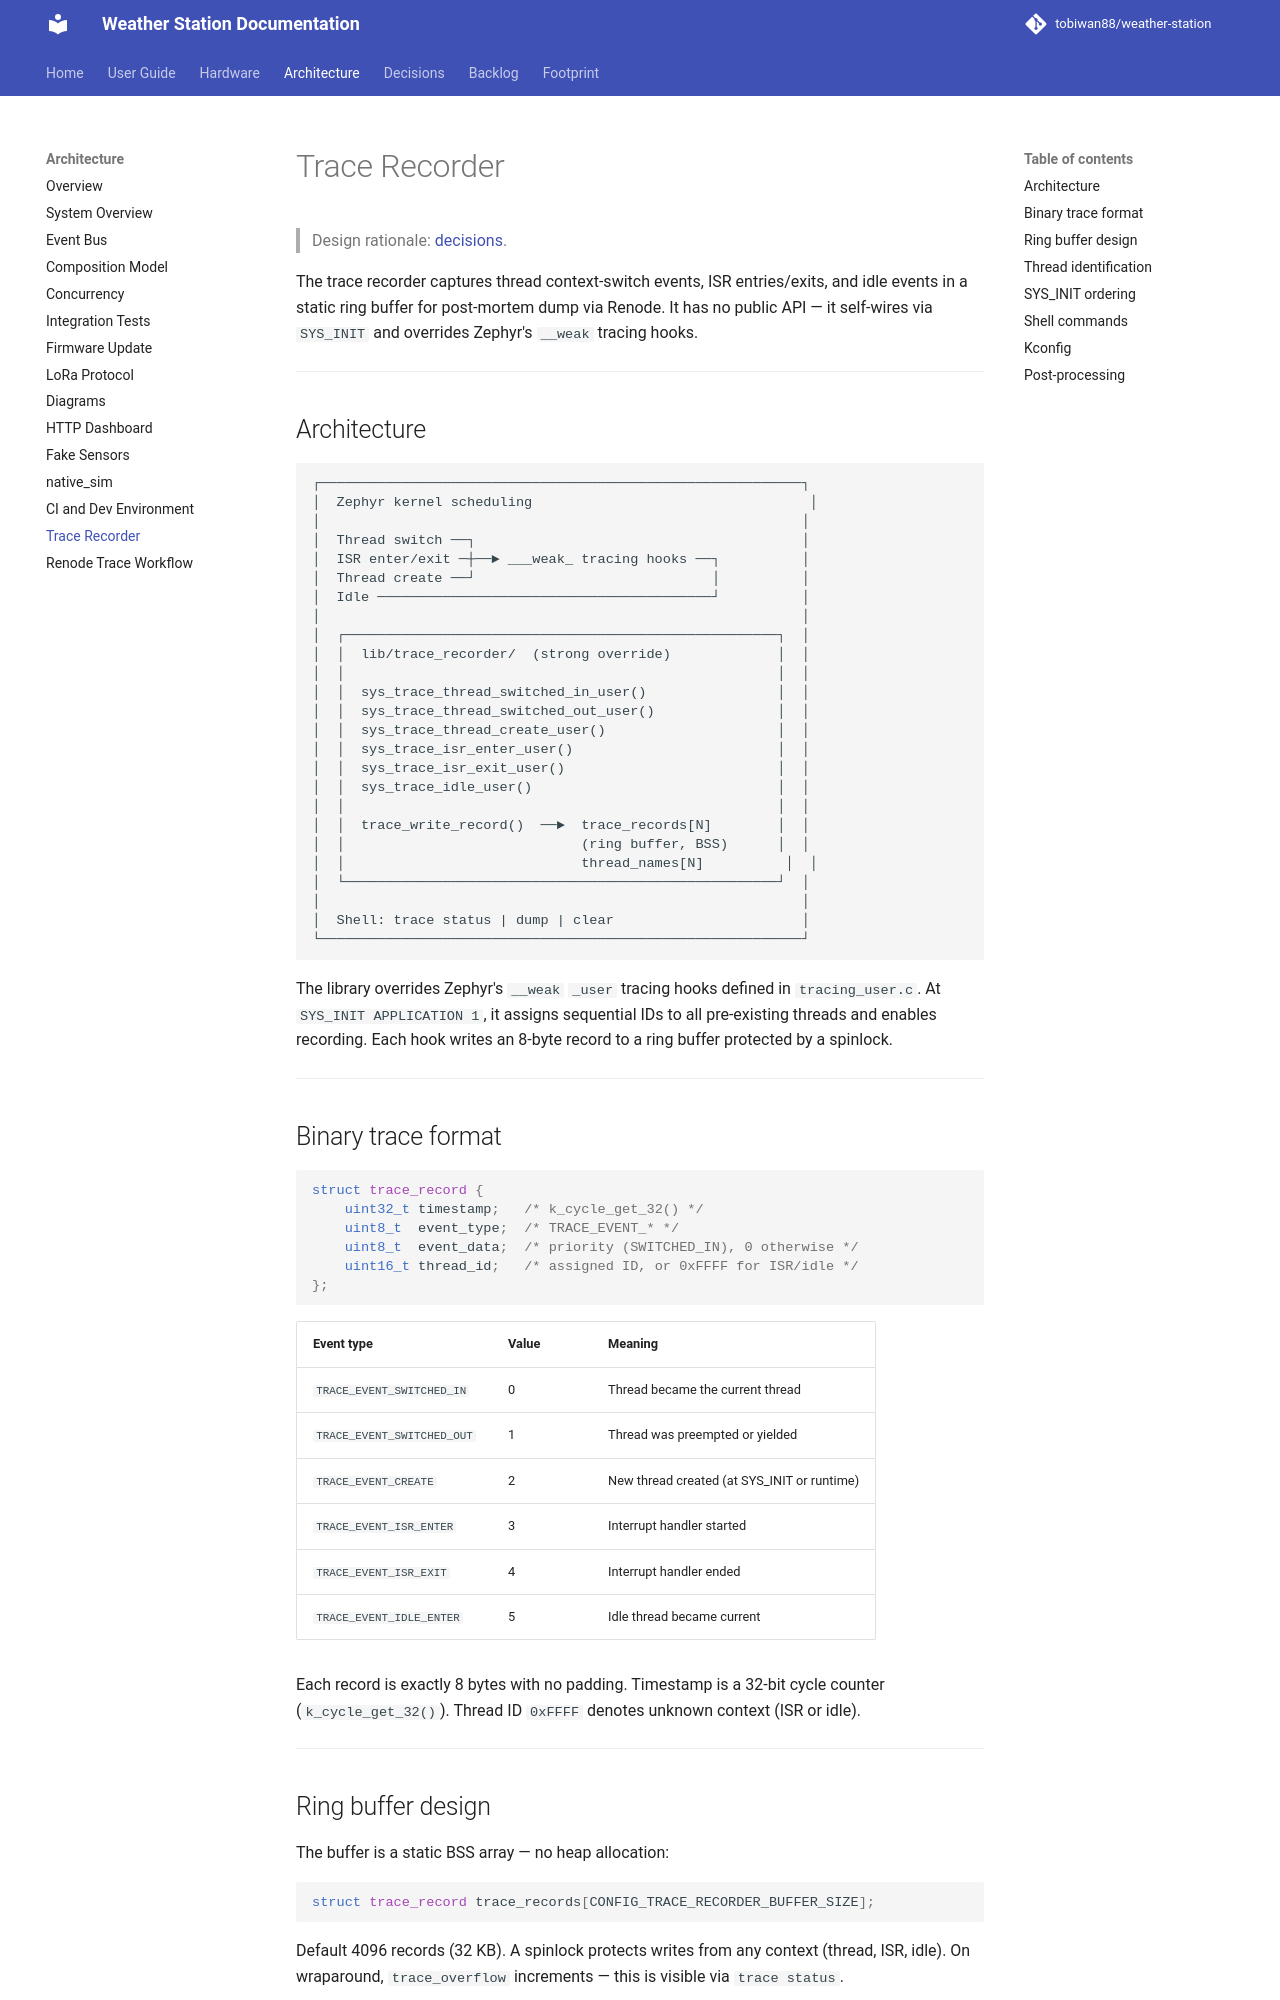

repository: tobiwan88/weather-station · page: architecture/trace-recorder/index.html · generator: mkdocs

# Trace Recorder

> Design rationale: [decisions](../decisions.md).

The trace recorder captures thread context-switch events, ISR entries/exits, and
idle events in a static ring buffer for post-mortem dump via Renode. It has no
public API — it self-wires via `SYS_INIT` and overrides Zephyr's `__weak`
tracing hooks.

---

## Architecture

```
┌───────────────────────────────────────────────────────────┐
│  Zephyr kernel scheduling                                  │
│                                                           │
│  Thread switch ──┐                                        │
│  ISR enter/exit ─┼──► ___weak_ tracing hooks ──┐          │
│  Thread create ──┘                             │          │
│  Idle ─────────────────────────────────────────┘          │
│                                                           │
│  ┌─────────────────────────────────────────────────────┐  │
│  │  lib/trace_recorder/  (strong override)             │  │
│  │                                                     │  │
│  │  sys_trace_thread_switched_in_user()                │  │
│  │  sys_trace_thread_switched_out_user()               │  │
│  │  sys_trace_thread_create_user()                     │  │
│  │  sys_trace_isr_enter_user()                         │  │
│  │  sys_trace_isr_exit_user()                          │  │
│  │  sys_trace_idle_user()                              │  │
│  │                                                     │  │
│  │  trace_write_record()  ──►  trace_records[N]        │  │
│  │                             (ring buffer, BSS)      │  │
│  │                             thread_names[N]          │  │
│  └─────────────────────────────────────────────────────┘  │
│                                                           │
│  Shell: trace status | dump | clear                       │
└───────────────────────────────────────────────────────────┘
```

The library overrides Zephyr's `__weak` `_user` tracing hooks defined in
`tracing_user.c`. At `SYS_INIT APPLICATION 1`, it assigns sequential IDs to
all pre-existing threads and enables recording. Each hook writes an 8-byte
record to a ring buffer protected by a spinlock.

---
